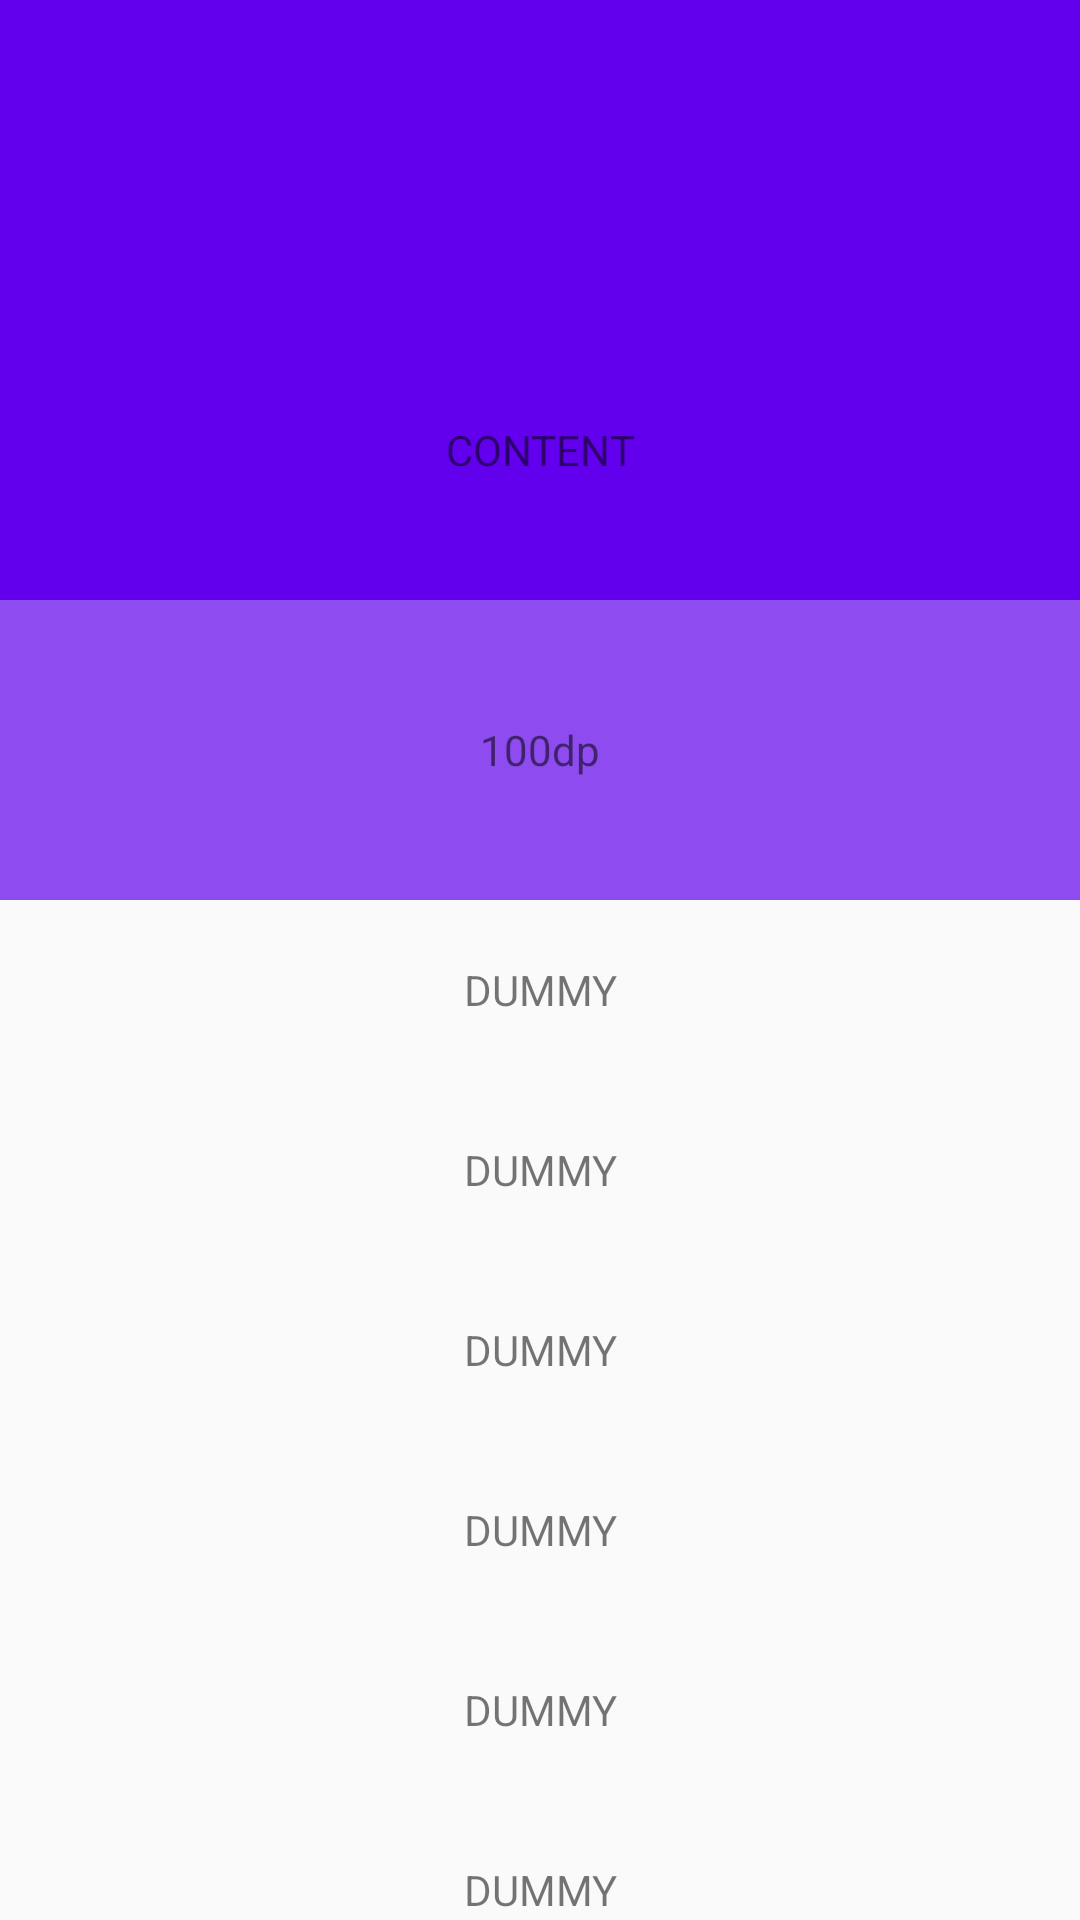

Android layout source for this screen:
<!-- AndroidManifest.xml: application theme AppTheme -->
<!-- res/layout/main_tab1_fragment.xml -->
<?xml version="1.0" encoding="utf-8"?>
<LinearLayout xmlns:android="http://schemas.android.com/apk/res/android"
    xmlns:app="http://schemas.android.com/apk/res-auto"
    xmlns:tools="http://schemas.android.com/tools"
    android:layout_width="match_parent"
    android:layout_height="match_parent"
    android:orientation="vertical">

    <androidx.coordinatorlayout.widget.CoordinatorLayout
        android:layout_width="match_parent"
        android:layout_height="match_parent">

        <androidx.core.widget.NestedScrollView
            android:id="@+id/sv_tab"
            android:layout_width="match_parent"
            android:layout_height="match_parent"
            app:layout_behavior="@string/appbar_scrolling_view_behavior">

            <include layout="@layout/main_dummy" />
        </androidx.core.widget.NestedScrollView>

        <com.google.android.material.appbar.AppBarLayout
            android:layout_width="match_parent"
            android:layout_height="wrap_content">

            <com.google.android.material.appbar.CollapsingToolbarLayout
                android:layout_width="match_parent"
                android:layout_height="wrap_content"
                android:minHeight="100dp"
                app:layout_scrollFlags="scroll|exitUntilCollapsed">

                <androidx.constraintlayout.widget.ConstraintLayout
                    android:layout_width="match_parent"
                    android:layout_height="wrap_content"
                    android:orientation="vertical">

                    <TextView
                        android:layout_width="match_parent"
                        android:layout_height="300dp"
                        android:gravity="center"
                        android:text="CONTENT"
                        app:layout_constraintBottom_toBottomOf="parent"
                        app:layout_constraintLeft_toLeftOf="parent"
                        app:layout_constraintRight_toRightOf="parent"
                        app:layout_constraintTop_toTopOf="parent" />

                    <TextView
                        android:layout_width="match_parent"
                        android:layout_height="100dp"
                        android:background="#50eeeeee"
                        android:gravity="center"
                        android:text="100dp"
                        app:layout_constraintBottom_toBottomOf="parent"
                        app:layout_constraintLeft_toLeftOf="parent"
                        app:layout_constraintRight_toRightOf="parent" />
                </androidx.constraintlayout.widget.ConstraintLayout>
            </com.google.android.material.appbar.CollapsingToolbarLayout>
        </com.google.android.material.appbar.AppBarLayout>
    </androidx.coordinatorlayout.widget.CoordinatorLayout>


</LinearLayout>
<!-- res/layout/main_dummy.xml (included above) -->
<?xml version="1.0" encoding="utf-8"?>
<LinearLayout xmlns:android="http://schemas.android.com/apk/res/android"
    xmlns:app="http://schemas.android.com/apk/res-auto"
    xmlns:tools="http://schemas.android.com/tools"
    android:layout_width="match_parent"
    android:layout_height="match_parent"
    android:orientation="vertical">

    <TextView
        android:layout_width="match_parent"
        android:layout_height="60dp"
        android:gravity="center"
        android:text="DUMMY" />

    <TextView
        android:layout_width="match_parent"
        android:layout_height="60dp"
        android:gravity="center"
        android:text="DUMMY" />

    <TextView
        android:layout_width="match_parent"
        android:layout_height="60dp"
        android:gravity="center"
        android:text="DUMMY" />

    <TextView
        android:layout_width="match_parent"
        android:layout_height="60dp"
        android:gravity="center"
        android:text="DUMMY" />

    <TextView
        android:layout_width="match_parent"
        android:layout_height="60dp"
        android:gravity="center"
        android:text="DUMMY" />

    <TextView
        android:layout_width="match_parent"
        android:layout_height="60dp"
        android:gravity="center"
        android:text="DUMMY" />

    <TextView
        android:layout_width="match_parent"
        android:layout_height="60dp"
        android:gravity="center"
        android:text="DUMMY" />

    <TextView
        android:layout_width="match_parent"
        android:layout_height="60dp"
        android:gravity="center"
        android:text="DUMMY" />

    <TextView
        android:layout_width="match_parent"
        android:layout_height="60dp"
        android:gravity="center"
        android:text="DUMMY" />

    <TextView
        android:layout_width="match_parent"
        android:layout_height="60dp"
        android:gravity="center"
        android:text="DUMMY" />

    <TextView
        android:layout_width="match_parent"
        android:layout_height="60dp"
        android:gravity="center"
        android:text="DUMMY" />


    <TextView
        android:layout_width="match_parent"
        android:layout_height="60dp"
        android:gravity="center"
        android:text="DUMMY" />

    <TextView
        android:layout_width="match_parent"
        android:layout_height="60dp"
        android:gravity="center"
        android:text="DUMMY" />

    <TextView
        android:layout_width="match_parent"
        android:layout_height="60dp"
        android:gravity="center"
        android:text="DUMMY" />

    <TextView
        android:layout_width="match_parent"
        android:layout_height="60dp"
        android:gravity="center"
        android:text="DUMMY" />

</LinearLayout>
<!-- resources referenced by this layout -->
<resources>
  <style name="AppTheme" parent="Theme.AppCompat.Light.DarkActionBar">
          
          <item name="colorPrimary">@color/colorPrimary</item>
          <item name="colorPrimaryDark">@color/colorPrimaryDark</item>
          <item name="colorAccent">@color/colorAccent</item>
      </style>
  <!-- not gathered from this repository: default colours our renderer supplied (Android Studio template values) -->
  <color name="colorPrimary">#FF6200EE</color>
  <color name="colorPrimaryDark">#FF3700B3</color>
  <color name="colorAccent">#FF03DAC5</color>
</resources>
